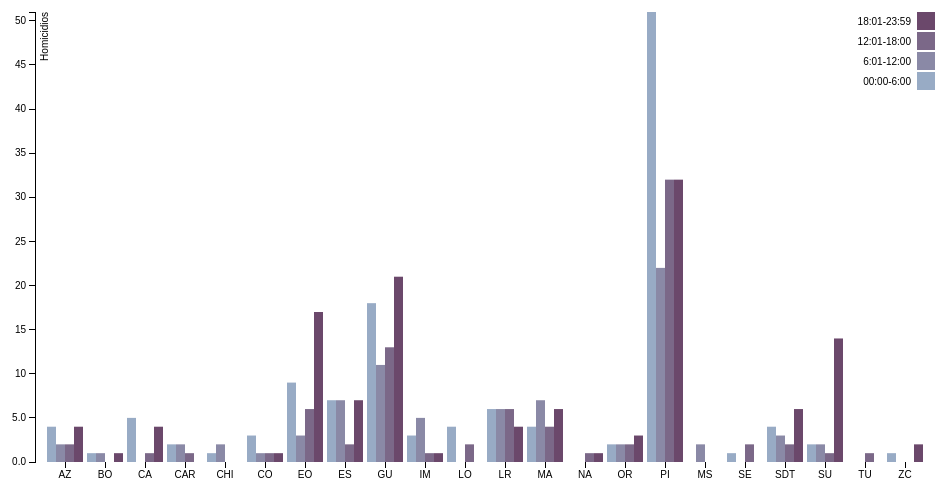
D3 v3 page, settled after 360 driven frames (6 s of simulated time); the page loaded 1 data file(s).



var margin = {top: 20, right: 20, bottom: 30, left: 40},
    width = 960 - margin.left - margin.right,
    height = 500 - margin.top - margin.bottom;

var x0 = d3.scale.ordinal()
    .rangeRoundBands([0, width], .1);

var x1 = d3.scale.ordinal();

var y = d3.scale.linear()
    .range([height, 0]);

var color = d3.scale.ordinal()
    .range(["#98abc5", "#8a89a6", "#7b6888", "#6b486b", "#a05d56", "#d0743c", "#ff8c00"]);

var xAxis = d3.svg.axis()
    .scale(x0)
    .orient("bottom");

var yAxis = d3.svg.axis()
    .scale(y)
    .orient("left")
    .tickFormat(d3.format(".2s"));

var svg = d3.select("body").append("svg")
    .attr("width", width + margin.left + margin.right)
    .attr("height", height + margin.top + margin.bottom)
  .append("g")
    .attr("transform", "translate(" + margin.left + "," + margin.top + ")");

d3.csv("Homicidios.csv", function(error, data) {
  if (error) throw error;

  var ageNames = d3.keys(data[0]).filter(function(key) { return key !== "PROVINCIA"; });

  data.forEach(function(d) {
    d.ages = ageNames.map(function(name) { return {name: name, value: +d[name]}; });
  });

  x0.domain(data.map(function(d) { return d.PROVINCIA; }));
  x1.domain(ageNames).rangeRoundBands([0, x0.rangeBand()]);
  y.domain([0, d3.max(data, function(d) { return d3.max(d.ages, function(d) { return d.value; }); })]);

  svg.append("g")
      .attr("class", "x axis")
      .attr("transform", "translate(0," + height + ")")
      .call(xAxis);

  svg.append("g")
      .attr("class", "y axis")
      .call(yAxis)
    .append("text")
      .attr("transform", "rotate(-90)")
      .attr("y", 6)
      .attr("dy", ".71em")
      .style("text-anchor", "end")
      .text("Homicidios");

  var PROVINCIA = svg.selectAll(".PROVINCIA")
      .data(data)
    .enter().append("g")
      .attr("class", "PROVINCIA")
      .attr("transform", function(d) { return "translate(" + x0(d.PROVINCIA) + ",0)"; });

  PROVINCIA.selectAll("rect")
      .data(function(d) { return d.ages; })
    .enter().append("rect")
      .attr("width", x1.rangeBand())
      .attr("x", function(d) { return x1(d.name); })
      .attr("y", function(d) { return y(d.value); })
      .attr("height", function(d) { return height - y(d.value); })
      .style("fill", function(d) { return color(d.name); });

  var legend = svg.selectAll(".legend")
      .data(ageNames.slice().reverse())
    .enter().append("g")
      .attr("class", "legend")
      .attr("transform", function(d, i) { return "translate(0," + i * 20 + ")"; });

  legend.append("rect")
      .attr("x", width - 18)
      .attr("width", 18)
      .attr("height", 18)
      .style("fill", color);

  legend.append("text")
      .attr("x", width - 24)
      .attr("y", 9)
      .attr("dy", ".35em")
      .style("text-anchor", "end")
      .text(function(d) { return d; });

});



### data: Homicidios.csv
PROVINCIA, 00:00-6:00, 6:01-12:00, 12:01-18:00, 18:01-23:59
AZ, 4, 2, 2, 4
BO, 1, 1, 0, 1
CA, 5, 0, 1, 4
CAR, 2, 2, 1, 0
CHI, 1, 2, 0, 0
CO, 3, 1, 1, 1
EO, 9, 3, 6, 17
ES, 7, 7, 2, 7
GU, 18, 11, 13, 21
IM, 3, 5, 1, 1
LO, 4, 0, 2, 0
LR, 6, 6, 6, 4
MA, 4, 7, 4, 6
NA, 0, 0, 1, 1
OR, 2, 2, 2, 3
PI, 51, 22, 32, 32
MS, 0, 2, 0, 0
SE, 1, 0, 2, 0
SDT, 4, 3, 2, 6
SU, 2, 2, 1, 14
TU, 0, 0, 1, 0
ZC, 1, 0, 0, 2